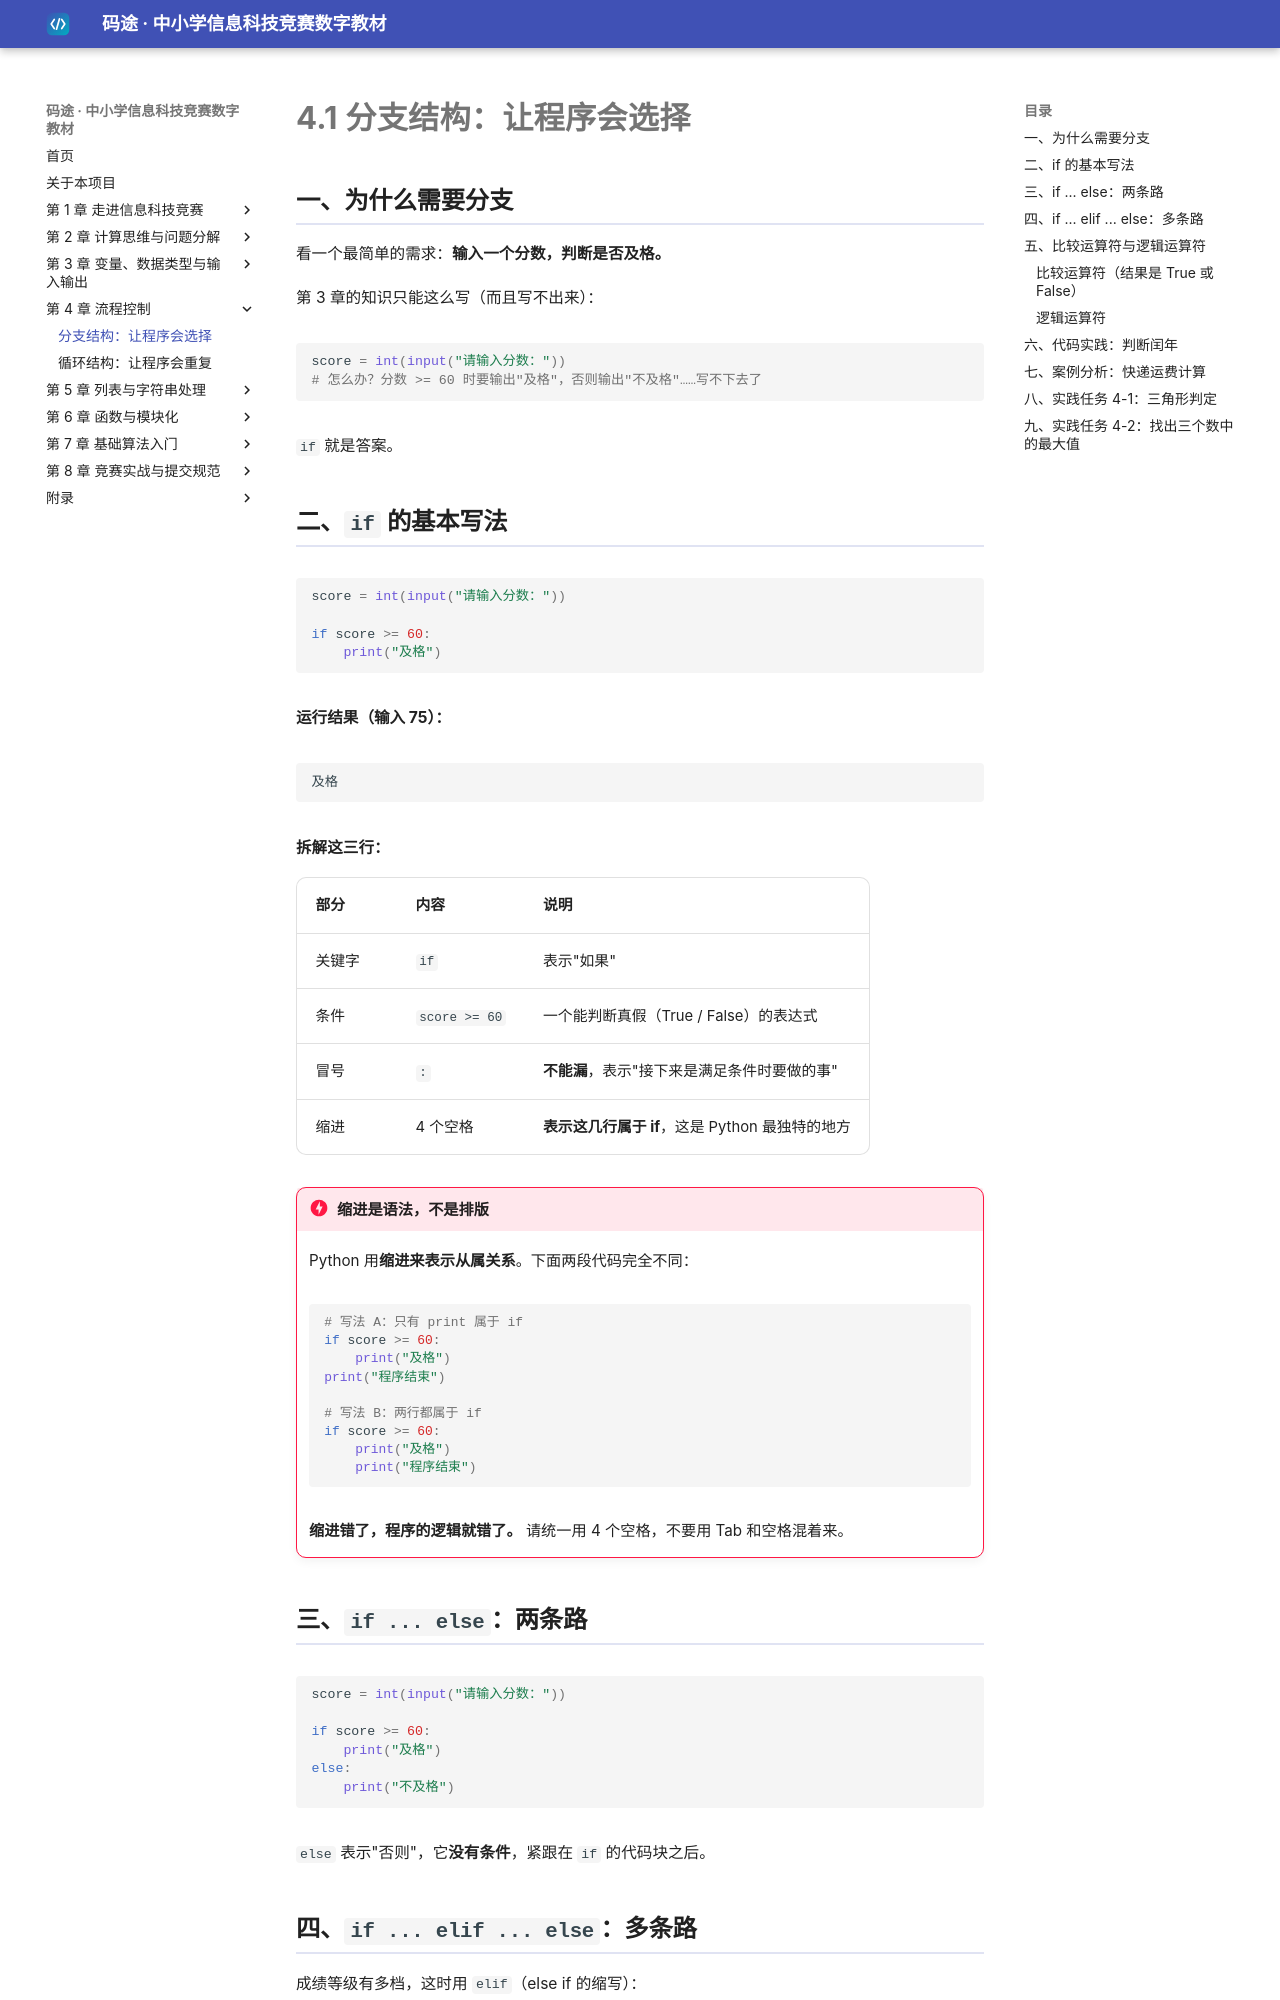

repository: dudubao111/maitu-textbook · page: 04-control/branch/index.html · generator: mkdocs

# 4.1 分支结构：让程序会选择

## 一、为什么需要分支

看一个最简单的需求：**输入一个分数，判断是否及格。**

第 3 章的知识只能这么写（而且写不出来）：

```python
score = int(input("请输入分数："))
# 怎么办？分数 >= 60 时要输出"及格"，否则输出"不及格"……写不下去了
```

`if` 就是答案。

## 二、`if` 的基本写法

```python
score = int(input("请输入分数："))

if score >= 60:
    print("及格")
```

**运行结果（输入 75）：**

```text
及格
```

**拆解这三行：**

| 部分 | 内容 | 说明 |
|---|---|---|
| 关键字 | `if` | 表示"如果" |
| 条件 | `score >= 60` | 一个能判断真假（True / False）的表达式 |
| 冒号 | `:` | **不能漏**，表示"接下来是满足条件时要做的事" |
| 缩进 | 4 个空格 | **表示这几行属于 if**，这是 Python 最独特的地方 |

!!! danger "缩进是语法，不是排版"
    Python 用**缩进来表示从属关系**。下面两段代码完全不同：

    ```python
    # 写法 A：只有 print 属于 if
    if score >= 60:
        print("及格")
    print("程序结束")

    # 写法 B：两行都属于 if
    if score >= 60:
        print("及格")
        print("程序结束")
    ```

    **缩进错了，程序的逻辑就错了。** 请统一用 4 个空格，不要用 Tab 和空格混着来。

## 三、`if ... else`：两条路

```python
score = int(input("请输入分数："))

if score >= 60:
    print("及格")
else:
    print("不及格")
```

`else` 表示"否则"，它**没有条件**，紧跟在 `if` 的代码块之后。
